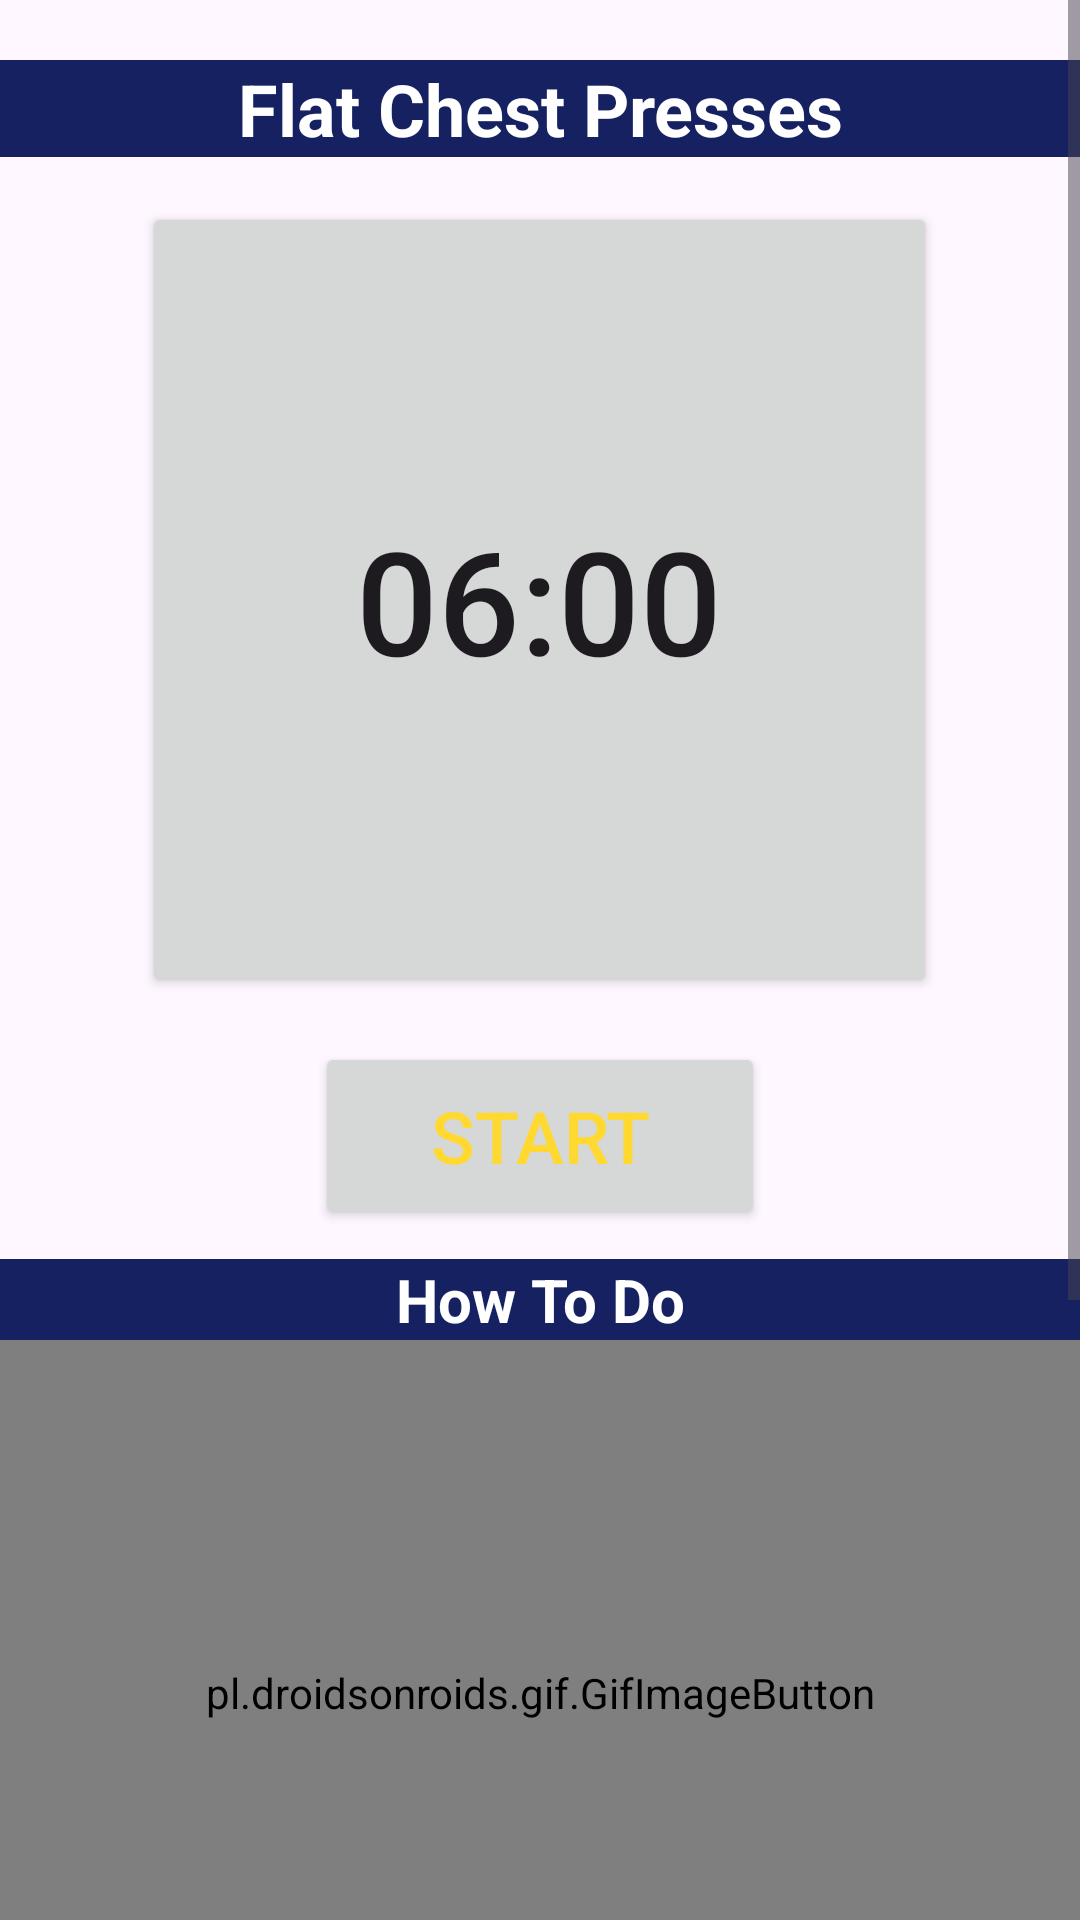

Write the Android layout XML for this screen, with the resource values it uses.
<!-- AndroidManifest.xml: application theme Theme.MakeMuscle -->
<!-- res/layout/activity_flatchest.xml -->
<?xml version="1.0" encoding="utf-8"?>
<RelativeLayout xmlns:android="http://schemas.android.com/apk/res/android"
    android:layout_width="match_parent"
    android:background="@drawable/gymback"
    android:layout_height="match_parent">

    <ScrollView
        android:layout_width="match_parent"
        android:layout_height="match_parent">

        <LinearLayout
            android:layout_width="match_parent"
            android:layout_height="match_parent"
            android:orientation="vertical">

            <TextView
                android:layout_width="match_parent"
                android:layout_height="wrap_content"
                android:text="Flat Chest Presses"
                android:layout_marginTop="20dp"
                android:gravity="center"
                android:textSize="24sp"
                android:textColor="#FFFFFF"
                android:textStyle="bold"
                android:background="@color/colorPrimary"/>


                <Button
                    android:id="@+id/time"
                    android:layout_width="265dp"
                    android:layout_height="265dp"
                    android:layout_marginTop="15dp"
                    android:layout_gravity="center"
                    android:padding="15dp"
                    android:text="06:00"
                    android:textSize="48sp" />

                <Button
                    android:id="@+id/startSet"
                    android:layout_width="150dp"
                    android:layout_height="wrap_content"
                    android:text="Start"
                    android:textColor="@color/ic_launcher_background"
                    android:layout_marginTop="15dp"
                    android:layout_gravity="center"
                    android:textSize="24sp"
                    android:padding="15dp" />

            <TextView
                android:layout_width="match_parent"
                android:layout_height="wrap_content"
                android:text="How To Do"
                android:layout_marginTop="10dp"
                android:gravity="center"
                android:textSize="20sp"
                android:textColor="#fff"
                android:textStyle="bold"
                android:background="@color/colorPrimary"/>

            <pl.droidsonroids.gif.GifImageButton
                android:layout_gravity="center"
                android:layout_width="match_parent"
                android:layout_height="235dp"
                android:background="#80FFFFFF"
                android:src="@drawable/flat_press" />
            <TextView
                android:layout_width="match_parent"
                android:layout_height="wrap_content"
                android:text="@string/flatPress"
                android:fontFamily="monospace"
                android:textSize="20sp"
                android:textStyle="bold"
                android:textColor="#000000"
                android:background="#80FFFFFF"/>

        </LinearLayout>

    </ScrollView>

</RelativeLayout>
<!-- resources referenced by this layout -->
<resources>
  <color name="colorPrimary">#162161</color>
  <color name="ic_launcher_background">#FFD930</color>
  <string name="flatPress">1-Lying flat on bench, hold the dumbbells directly above chest, arms extended.\n\n2-Lower dumbbells to chest in a controlled manner.\n\n3-Press dumbbells back to starting position and repeat.\n\n4-Avoid locking elbows</string>
  <style name="Theme.MakeMuscle" parent="Base.Theme.MakeMuscle" />
  <style name="Base.Theme.MakeMuscle" parent="Theme.Material3.DayNight.NoActionBar">
          
          <item name="colorPrimary">#162161</item>
      </style>
</resources>
